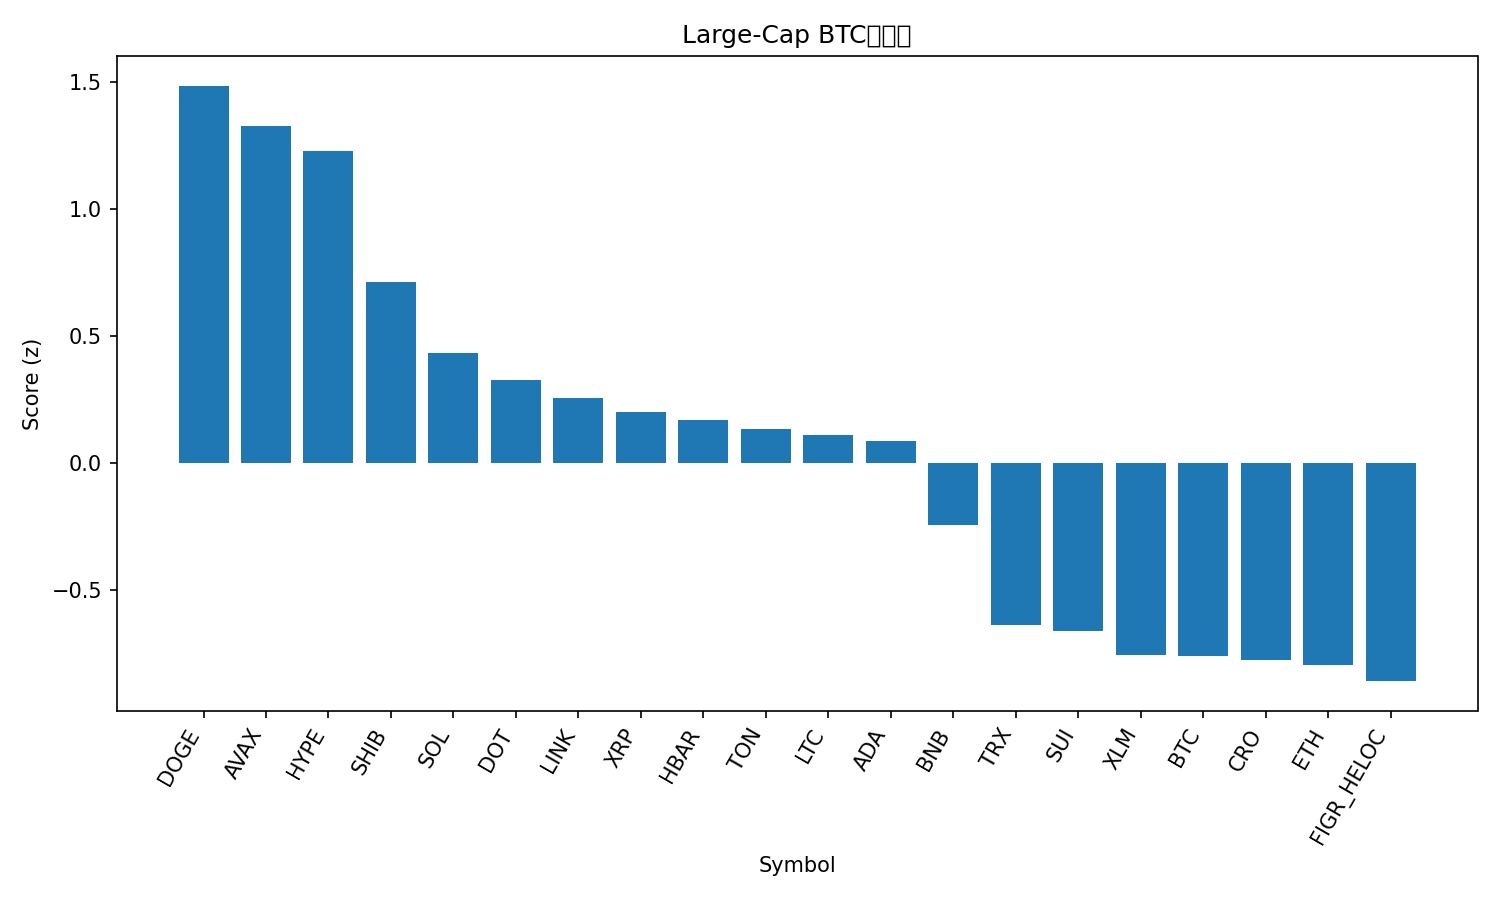

The file beside this chart, header and first rows:
rank, name, symbol, price_btc, price_usd, pct_1h_btc, pct_24h_btc, pct_7d_btc, market_cap_rank, market_cap_usd, volume_usd, score
1, Dogecoin, DOGE, 2.17e-06, 0.2404, 0.6932, 1.843, 14.44, 9, 36292187977, 4233694274, 1.487
2, Avalanche, AVAX, 0.0002347, 26.04, 0.527, 2.881, 10.02, 23, 10995706968, 913310207, 1.329
3, Hyperliquid, HYPE, 0.0004767, 52.89, -0.04002, 5.465, 19.63, 14, 14321762979, 733812720, 1.23
4, Shiba Inu, SHIB, 1.15592e-10, 1.283e-05, 0.6059, 0.7599, 4.43, 31, 7565171091, 295837433, 0.7141
5, Solana, SOL, 0.001936, 214.8, 0.4228, 0.7348, 6.75, 6, 116436878736, 9370440412, 0.4331
6, Polkadot, DOT, 3.66e-05, 4.06, 0.2565, 1.461, 7.787, 33, 6183555619, 405071087, 0.3252
7, Chainlink, LINK, 0.0002073, 23.0, 0.4246, 0.7843, 0.3616, 13, 15593552606, 1109006844, 0.2535
8, XRP, XRP, 2.666e-05, 2.96, 0.3266, 0.7089, 5.659, 3, 176436453617, 5951928109, 0.1988
9, Hedera, HBAR, 2.04e-06, 0.226, 0.2955, 0.7842, 6.461, 25, 9585249760, 220902510, 0.1689
10, Toncoin, TON, 2.782e-05, 3.09, 0.3387, 1.107, -1.132, 30, 7929835472, 186326630, 0.134
11, Litecoin, LTC, 0.001007, 111.8, 0.4087, 0.2843, 1.516, 27, 8529817432, 591359160, 0.1092
12, Cardano, ADA, 7.76e-06, 0.8617, 0.246, 0.8536, 6.139, 11, 31469667161, 2019714743, 0.08682
13, BNB, BNB, 0.007885, 875, 0.1537, 0.6275, 3.157, 5, 121780244118, 1049574885, -0.2451
14, TRON, TRX, 3.01e-06, 0.3342, -0.1157, 1.491, -0.9252, 10, 31644264076, 913004950, -0.6391
15, Sui, SUI, 3.105e-05, 3.45, -0.07513, 0.3634, 6.896, 18, 12302350403, 1452574853, -0.6645
16, Stellar, XLM, 3.36e-06, 0.3724, -0.007832, -0.08938, 3.581, 20, 11824141621, 353557626, -0.7583
17, Bitcoin, BTC, 1.0, 110976, 0.0, 0.0, 0.0, 1, 2211008052091, 44488446274, -0.7617
18, Cronos, CRO, 2.26e-06, 0.2511, -0.1026, 0.9218, -0.9115, 28, 8441343625, 241050010, -0.7787
19, Ethereum, ETH, 0.03863, 4287, -0.0326, 0.1482, -0.3633, 2, 517476416192, 30137351035, -0.7974
20, Figure Heloc, FIGR_HELOC, 8.98e-06, 0.9967, -0.1729, 1.074, -0.4824, 19, 12263705827, 18303581, -0.8612
21, Bitcoin Cash, BCH, 0.0052, 577, -0.03086, -0.4229, -0.7896, 22, 11498227387, 370038913, -1.022
